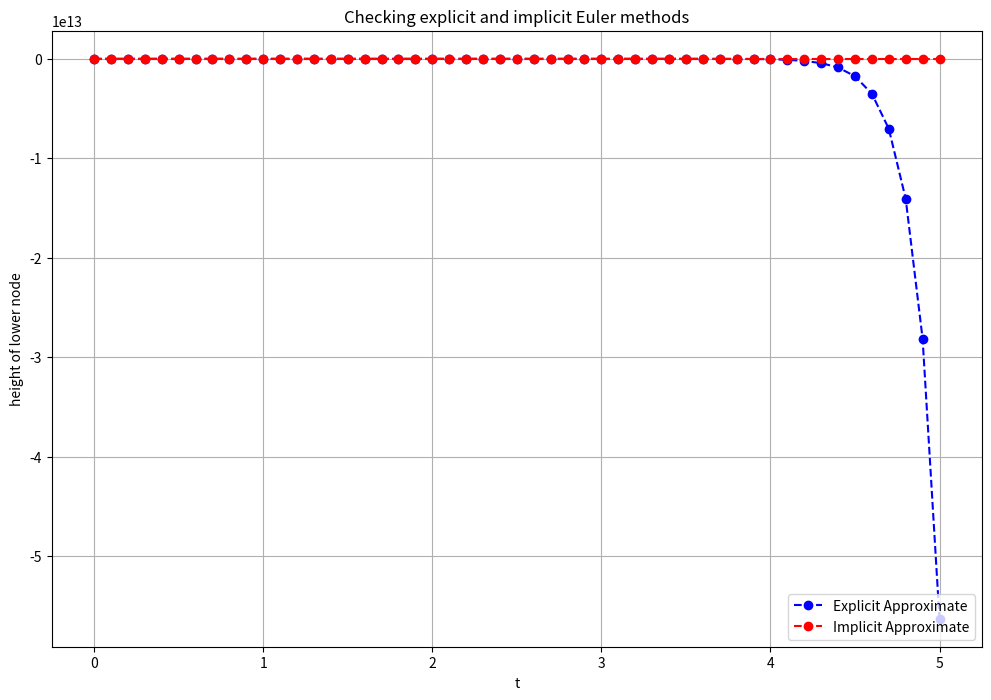

Write Python code to recreate this figure. (Note: this script raises an exception after producing the figure.)


#%%

import numpy as np
import matplotlib.pyplot as plt
from scipy.optimize import root

def explicit_euler(dt,t_end,x0,function,arguments):
    
    # Define time steps
    t = np.arange(0, t_end + dt, dt) # Numerical grid
    # Define the solution space as big as number of time-steps
    x = np.zeros((len(t),len(x0)))
    # Set the initial condition
    x[0] = x0

    # Explicit Euler Method
    for i in range(0, len(t) - 1): # Loop over time-steps
        # update the next solution, using the previous and a function evaluation
        x[i + 1] = x[i] + dt*function(t[i], x[i],arguments)

    return t,x

def implicit_euler(dt, t_end, x0, function,arguments):
    # Define time steps
    t = np.arange(0, t_end + dt, dt)  # Numerical grid
    # Define the solution space as big as the number of time-steps
    x = np.zeros((len(t),len(x0)))
    # Set the initial condition
    x[0] = x0

    for i in range(0, len(t) - 1):  # Loop over time-steps
        # Define the function whose root we want to find
        def root_function(x_next,arguments):
            return x[i] + dt * function(t[i + 1], x_next,arguments) - x_next

        # Use SciPy's root-finding algorithm to find the root
        result = root(root_function, x[i],args=arguments)
        x[i + 1] = result.x[0]

    return t, x

# Define parameters
dt = 0.1 # Time step
t_end = 5 # End time
x0 = np.array([10,0]) # Initial condition
rest_length = x0[0]-x0[1]
spring_constant = 10
damping_constant = 0.1
force_external = -0.5
mass = 10
args =[rest_length, spring_constant, damping_constant, force_external,mass]

def function(t, x, args):
    # the time is fictitious, just there to define a space over which to iterate
    # unpacking arguments
    rest_length, spring_constant, damping_constant, force_external,mass = args
    force = np.zeros(x.shape)
    force[0] = 0
    force[1] = ((x[0]-x[1])-rest_length)*-spring_constant + force_external 
    return force

# Compute solutions
t, explicit_result = explicit_euler(dt, t_end, x0, function,args)
t, implicit_result = implicit_euler(dt, t_end, x0, function,args)

# Plot the results
plt.figure(figsize=(12, 8))
plt.plot(t, explicit_result[:,1], 'bo--', label='Explicit Approximate')
plt.plot(t, implicit_result[:,1], 'ro--', label='Implicit Approximate')
# plt.plot(t, exact_result, 'g', label='Exact')
plt.title('Checking explicit and implicit Euler methods')
plt.xlabel('t')
plt.ylabel('height of lower node')
plt.grid()
plt.legend(loc='lower right')
plt.show()


#%%

import sympy as sp
from sympy import lambdify

class MassSpringDamperNode:
    def __init__(self, m, k, c, F):
        self.m = m  # Mass
        self.k = k  # Spring constant
        self.c = c  # Damping coefficient
        self.F = F  # External force

        self.t = sp.symbols('t')  # Time
        self.x = sp.Function(f'x')(self.t)  # Displacement
        self.v = sp.Function(f'v')(self.t)  # Velocity

        # Define the derivatives
        self.x_dot = self.x.diff(self.t)
        self.v_dot = self.v.diff(self.t)

def create_mass_spring_damper_system(nodes):
    num_nodes = len(nodes)
    variables = []

    for i, node in enumerate(nodes):
        variables.extend([node.m, node.k, node.c, node.F])

    # Define equations of motion
    equations = []

    for i in range(num_nodes):
        m_i, k_i, c_i, F_i = variables[i * 4:i * 4 + 4]
        x_i = nodes[i].x
        v_i = nodes[i].v
        if i == 0:
            # Fixed boundary condition at node 0
            equations.append(m_i * x_i.diff(node.t, 2) - k_i * x_i - c_i * v_i - F_i)
        else:
            x_prev = nodes[i - 1].x
            v_prev = nodes[i - 1].v
            equations.append(m_i * x_i.diff(node.t, 2) - k_i * (x_i - x_prev) - c_i * (v_i - v_prev) - F_i)

    return equations

# Example usage with 3 nodes
node1 = MassSpringDamperNode(m=1.0, k=2.0, c=0.1, F=0.0)
node2 = MassSpringDamperNode(m=2.0, k=1.5, c=0.2, F=0.0)
node3 = MassSpringDamperNode(m=1.5, k=3.0, c=0.15, F=0.0)

nodes = [node1, node2, node3]

# Create the symbolic system with physical properties
equations = create_mass_spring_damper_system(nodes)

# Display the symbolic solution for each node
for i, node in enumerate(nodes):
    print(f"Node {i}:\n{equations[i]}\n")

# Define a function to compute the derivatives of the state variables
def compute_derivatives(state, t, equations):
    derivatives = []
    for i, eqn in enumerate(equations):
        variables = {f'x{i}': state[i] for i in range(len(state))}
        derivatives.append(eqn.subs(variables))
    return derivatives

# Define initial conditions
num_nodes = 3  # Adjust as needed
initial_state = [0.0] * (2 * num_nodes)  # [x1, v1, x2, v2, ..., xn, vn]

# Define time parameters
t_start = 0
t_end = 10
dt = 0.01
timesteps = int((t_end - t_start) / dt) + 1
t = np.linspace(t_start, t_end, timesteps)

# Create lambdified functions for displacement and velocity
displacement_functions = [lambdify(node.t, node.x, "numpy") for node in nodes]
velocity_functions = [lambdify(node.t, node.v, "numpy") for node in nodes]

# Initialize arrays to store the results
displacement_results = [np.zeros(timesteps) for _ in range(num_nodes)]
velocity_results = [np.zeros(timesteps) for _ in range(num_nodes)]

# Simulate the system using Explicit Euler
for i in range(num_nodes):
    state = initial_state.copy()
    for j in range(timesteps):
        # Evaluate displacement and velocity using numerical functions
        displacement_results[i][j] = displacement_functions[i](t[j], state[i * 2])
        velocity_results[i][j] = velocity_functions[i](t[j], state[i * 2 + 1])

        derivatives = compute_derivatives(state, t[j], equations)
        state = [state[k] + dt * derivative for k, derivative in enumerate(derivatives)]

# Plot the results
for i in range(num_nodes):
    plt.plot(t, displacement_results[i], label=f'Node {i + 1} (Explicit Euler)')
plt.xlabel('Time')
plt.ylabel('Displacement')
plt.title('Mass-Spring-Damper System Simulation (Explicit Euler)')
plt.legend()
plt.grid(True)
plt.show()
plt.show()
